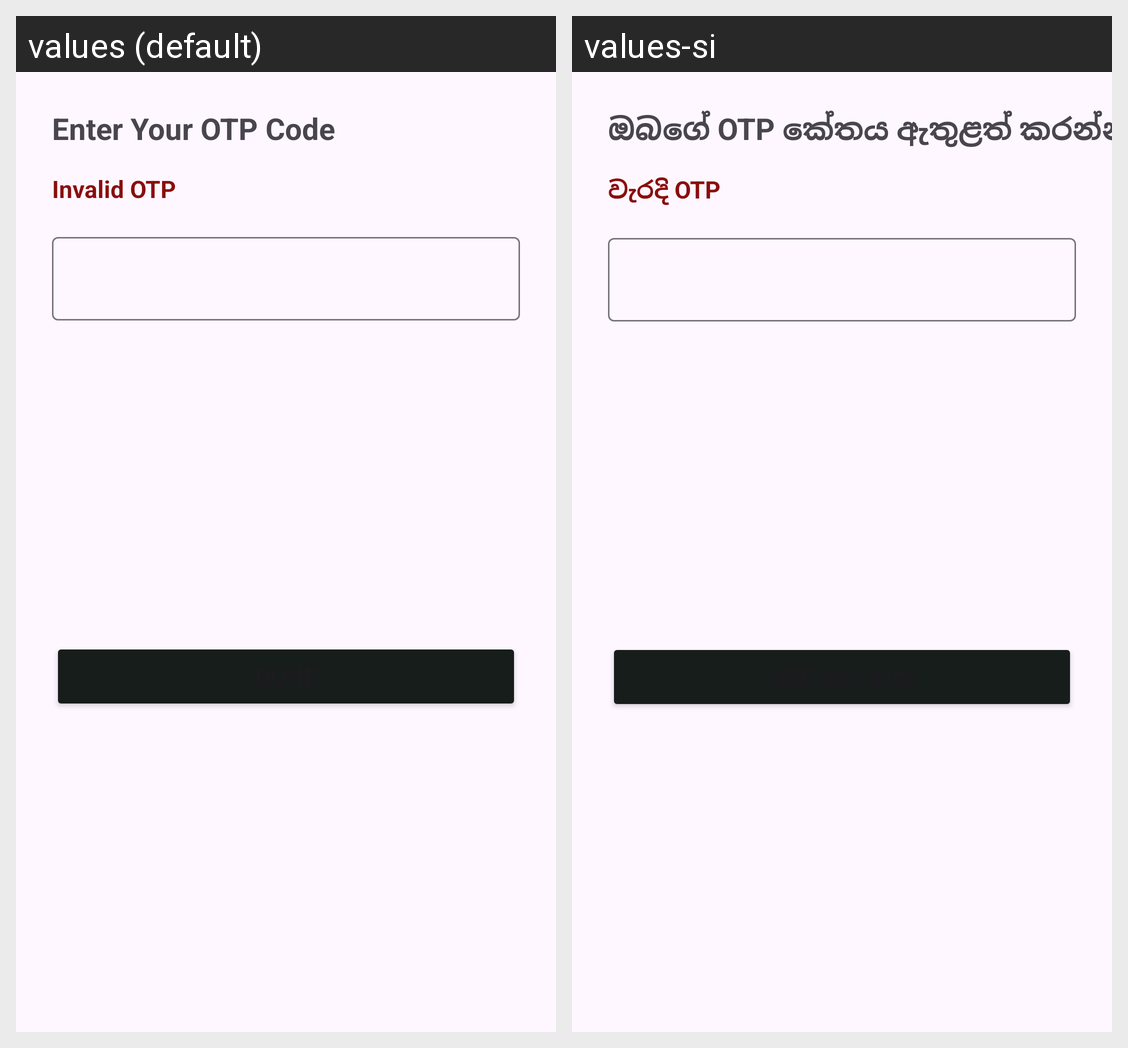

Here is an Android app screen in its default locale and in the app's own translations. Write out the translated-string differences for the strings that appear on this screen.
Android screen res/layout/login_get_user_entered_otp_dialog_customize_view.xml rendered under 2 locales, left to right: values (default), values-si. Device: Nexus 5 (rendered at 1080×1920; each locale shown at half size, 540×960, under a caption strip naming it); theme Theme.WinlowCustomer.
Strings drawn on this screen, with the default value and each locale's value (text and hints the layout hard-codes, and strings that could not be matched under every locale, appear in the picture but are not listed):

step_2_title
  values: Enter Your OTP Code
  values-si: ඔබගේ OTP කේතය ඇතුළත් කරන්න

invalid_otp
  values: Invalid OTP
  values-si: වැරදි OTP
